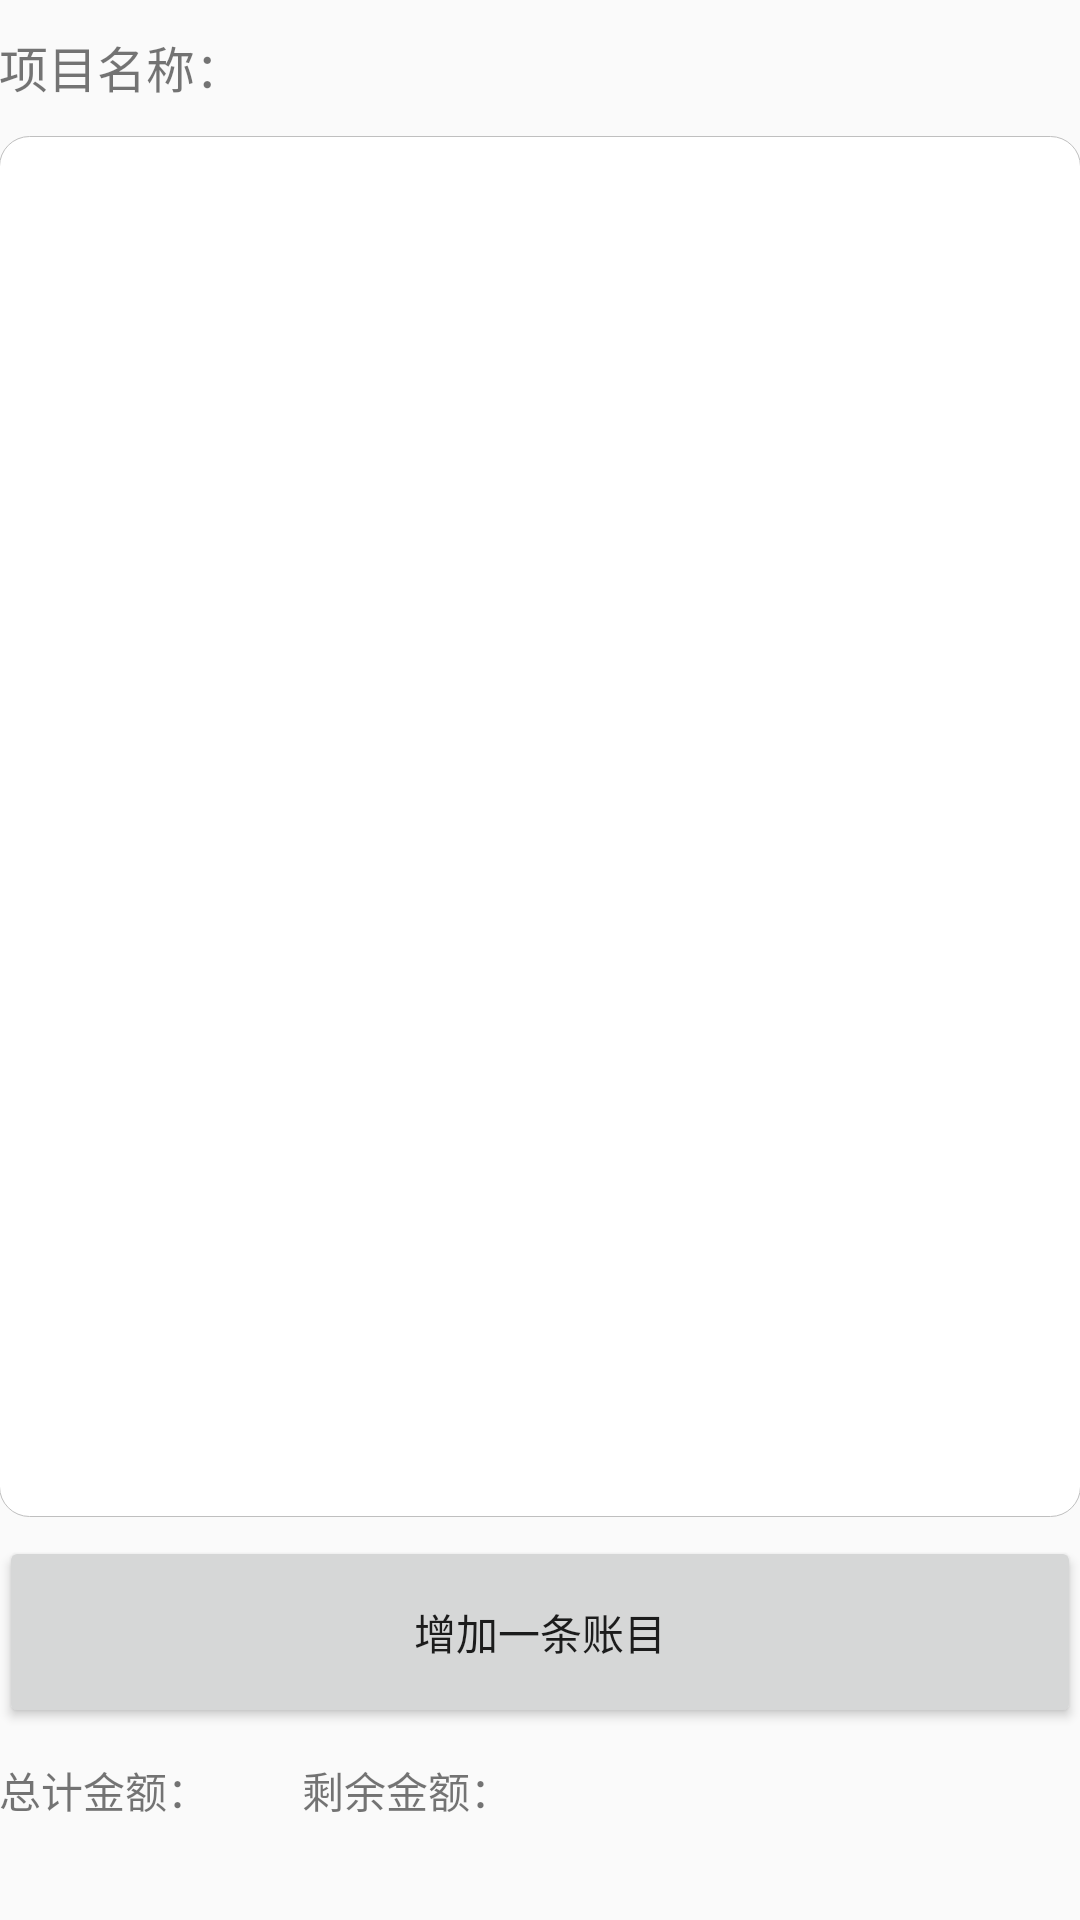

Reconstruct the res/layout file that produces this screen, plus the resources it refers to.
<!-- AndroidManifest.xml: application theme AppTheme -->
<!-- res/layout/main.xml -->
<?xml version="1.0" encoding="utf-8"?>

<RelativeLayout xmlns:android="http://schemas.android.com/apk/res/android"
    xmlns:tools="http://schemas.android.com/tools"
    android:layout_width="match_parent"
    android:layout_height="match_parent"
    android:paddingBottom="@dimen/activity_vertical_margin"
    android:paddingLeft="@dimen/activity_horizontal_margin"
    android:paddingRight="@dimen/activity_horizontal_margin"
    android:paddingTop="@dimen/activity_vertical_margin"
    tools:context="com.example.myapplication.MainActivity">
    <LinearLayout
        android:orientation="vertical"
        android:layout_width="fill_parent"
        android:layout_height="fill_parent">
    <LinearLayout
        android:orientation="vertical"
        android:layout_width="fill_parent"
        android:layout_height="fill_parent"
        android:layout_marginBottom="3pt"
        android:layout_weight="1">
        <LinearLayout
            android:orientation="horizontal"
            android:layout_width="fill_parent"
            android:layout_height="fill_parent"
            android:layout_weight="12">
            <TextView
                android:layout_width="wrap_content"
                android:layout_height="wrap_content"
                android:textSize="8pt"
                android:paddingTop="5pt"
                android:text="项目名称："/>
            <TextView
                android:layout_width="wrap_content"
                android:layout_height="wrap_content"
                android:paddingTop="5pt"
                android:textSize="8pt"
                android:id="@+id/titleName"
                android:text=""/>
            </LinearLayout>
        <LinearLayout
            android:orientation="vertical"
            android:layout_width="fill_parent"
            android:layout_height="fill_parent"
            android:background="@drawable/state"
            android:layout_marginTop="3pt"
            android:layout_weight="1">
        <ListView
            android:id="@+id/listView"
            android:layout_width="fill_parent"
            android:layout_height="wrap_content"
            android:divider="#000"
            android:dividerHeight="1px" />
            </LinearLayout>
    </LinearLayout>
        <LinearLayout
            android:orientation="vertical"
            android:layout_width="fill_parent"
            android:layout_height="fill_parent"
            android:layout_weight="4">
            <LinearLayout
                android:orientation="vertical"
                android:layout_width="fill_parent"
                android:layout_height="fill_parent"
                android:layout_weight="1">
            <Button
                android:layout_width="fill_parent"
                android:layout_height="wrap_content"
                android:text="增加一条账目"
                android:onClick="add"
                android:layout_weight="1"/>
                </LinearLayout>
            <RelativeLayout
                android:layout_width="fill_parent"
                android:layout_height="fill_parent"
                android:layout_weight="1">
                <TextView
                    android:layout_width="wrap_content"
                    android:layout_height="wrap_content"
                    android:paddingTop="5pt"
                    android:id="@+id/text1"
                    android:text="总计金额："/>
                <TextView
                    android:layout_width="wrap_content"
                    android:layout_height="wrap_content"
                    android:paddingTop="5pt"
                    android:id="@+id/moneyCount"
                    android:layout_toRightOf="@id/text1"
                    android:text=""/>
                <TextView
                    android:layout_width="wrap_content"
                    android:layout_height="wrap_content"
                    android:paddingTop="5pt"
                    android:paddingLeft="15pt"
                    android:id="@+id/text2"
                    android:layout_toRightOf="@id/moneyCount"
                    android:text="剩余金额："/>
                <TextView
                    android:layout_width="wrap_content"
                    android:layout_height="wrap_content"
                    android:paddingTop="5pt"
                    android:id="@+id/money"
                    android:layout_toRightOf="@id/text2"
                    android:text=""/>

                </RelativeLayout>

        </LinearLayout>

    </LinearLayout>

</RelativeLayout>
<!-- resources referenced by this layout -->
<resources>
  <!-- drawable state (drawable) -->
  <?xml version="1.0" encoding="utf-8"?>
  
  <shape xmlns:android="http://schemas.android.com/apk/res/android">
      <solid android:color="#ffffff" />
      <stroke
          android:width="0.01dp"
          android:color="#bfbfbf" />
      <corners android:topLeftRadius="10dp"
          android:topRightRadius="10dp"
          android:bottomRightRadius="10dp"
          android:bottomLeftRadius="10dp"/>
  </shape>
  <style name="AppTheme" parent="Theme.AppCompat.Light.DarkActionBar">
          
          <item name="colorPrimary">@color/colorPrimary</item>
          <item name="colorPrimaryDark">@color/colorPrimaryDark</item>
          <item name="colorAccent">@color/colorAccent</item>
      </style>
  <!-- not gathered from this repository: default colours our renderer supplied (Android Studio template values) -->
  <color name="colorPrimary">#FF6200EE</color>
  <color name="colorPrimaryDark">#FF3700B3</color>
  <color name="colorAccent">#FF03DAC5</color>
</resources>
